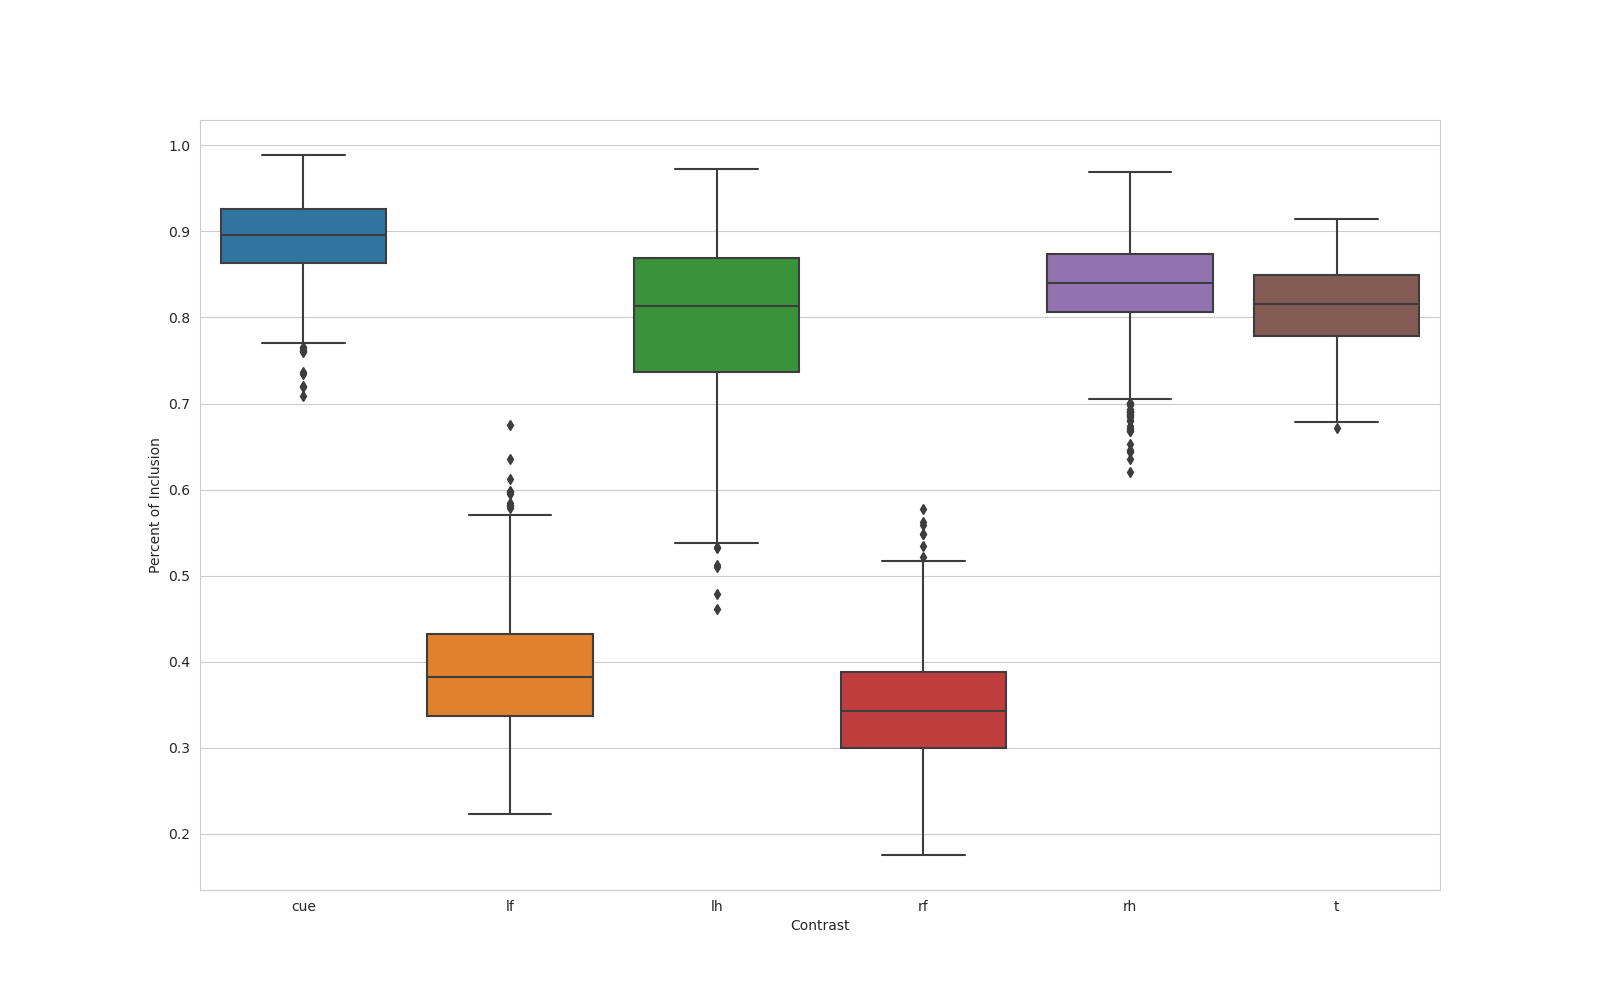

Source data for this figure (header and first rows):
, name, contrast, percent_overlap
0, n_1000_contrast_cue, cue, 0.8587
1, n_1000_contrast_lf, lf, 0.353
2, n_1000_contrast_lh, lh, 0.7225
3, n_1000_contrast_rf, rf, 0.2684
4, n_1000_contrast_rh, rh, 0.8171
5, n_1000_contrast_t, t, 0.7541
6, n_100_contrast_cue, cue, 0.7929
7, n_100_contrast_lf, lf, 0.3695
8, n_100_contrast_lh, lh, 0.6144
9, n_100_contrast_rf, rf, 0.3604
10, n_100_contrast_rh, rh, 0.8621
11, n_100_contrast_t, t, 0.8697
12, n_101_contrast_cue, cue, 0.9075
13, n_101_contrast_lf, lf, 0.3578
14, n_101_contrast_lh, lh, 0.8718
15, n_101_contrast_rf, rf, 0.3191
16, n_101_contrast_rh, rh, 0.893
17, n_101_contrast_t, t, 0.8017
18, n_102_contrast_cue, cue, 0.9068
19, n_102_contrast_lf, lf, 0.3036
20, n_102_contrast_lh, lh, 0.65
21, n_102_contrast_rf, rf, 0.2436
22, n_102_contrast_rh, rh, 0.867
23, n_102_contrast_t, t, 0.7949
24, n_103_contrast_cue, cue, 0.9348
25, n_103_contrast_lf, lf, 0.3035
26, n_103_contrast_lh, lh, 0.6394
27, n_103_contrast_rf, rf, 0.268
28, n_103_contrast_rh, rh, 0.8564
29, n_103_contrast_t, t, 0.7541
30, n_104_contrast_cue, cue, 0.8725
31, n_104_contrast_lf, lf, 0.2784
32, n_104_contrast_lh, lh, 0.5846
33, n_104_contrast_rf, rf, 0.2619
34, n_104_contrast_rh, rh, 0.8301
35, n_104_contrast_t, t, 0.6967
36, n_105_contrast_cue, cue, 0.9575
37, n_105_contrast_lf, lf, 0.4101
38, n_105_contrast_lh, lh, 0.8787
39, n_105_contrast_rf, rf, 0.2763
40, n_105_contrast_rh, rh, 0.7728
41, n_105_contrast_t, t, 0.8265
42, n_106_contrast_cue, cue, 0.9059
43, n_106_contrast_lf, lf, 0.4338
44, n_106_contrast_lh, lh, 0.6674
45, n_106_contrast_rf, rf, 0.2546
46, n_106_contrast_rh, rh, 0.8317
47, n_106_contrast_t, t, 0.7738
48, n_107_contrast_cue, cue, 0.888
49, n_107_contrast_lf, lf, 0.306
50, n_107_contrast_lh, lh, 0.8413
51, n_107_contrast_rf, rf, 0.2781
52, n_107_contrast_rh, rh, 0.8266
53, n_107_contrast_t, t, 0.7791
54, n_108_contrast_cue, cue, 0.9454
55, n_108_contrast_lf, lf, 0.3823
56, n_108_contrast_lh, lh, 0.8425
57, n_108_contrast_rf, rf, 0.3969
58, n_108_contrast_rh, rh, 0.8651
59, n_108_contrast_t, t, 0.8667
... 5,940 more rows
